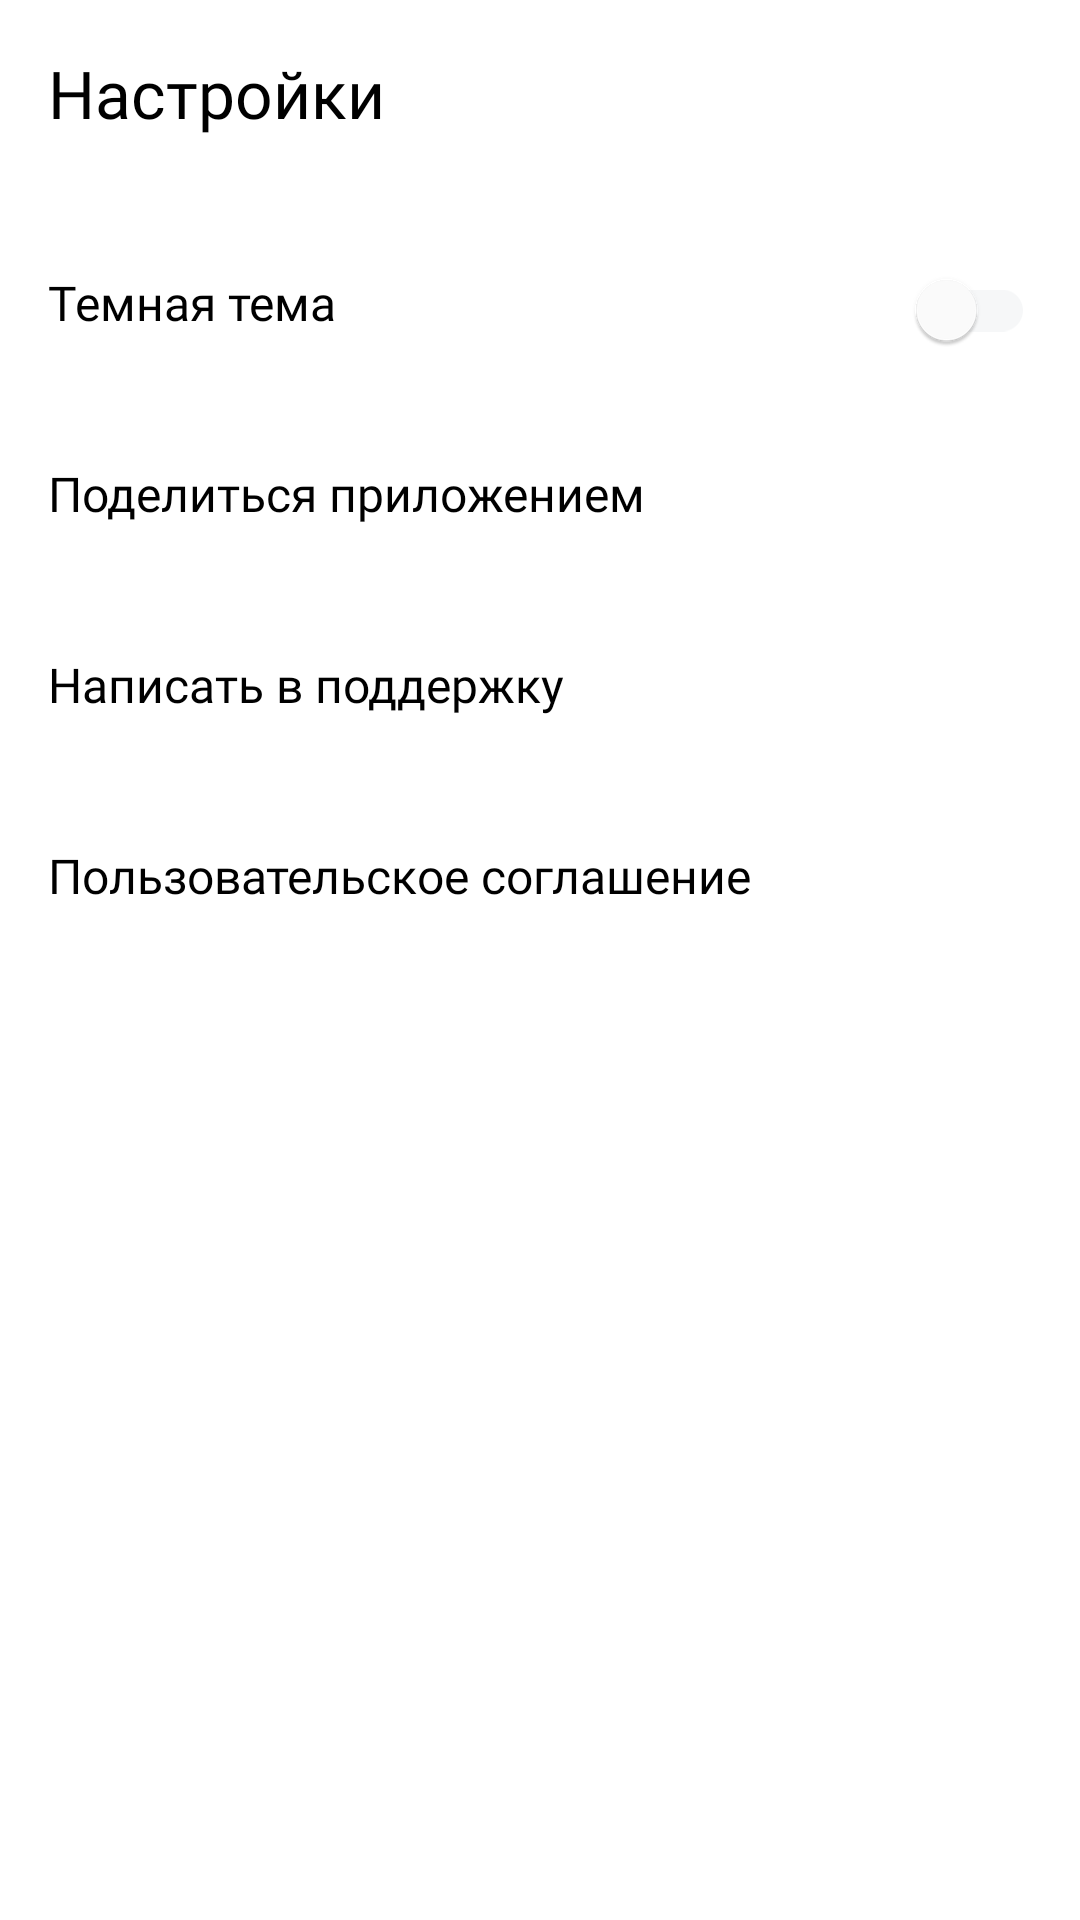

Produce the Android XML layout that renders to this screen, including the resource entries it uses.
<!-- AndroidManifest.xml: application theme Theme.MaterialComponents.DayNight.NoActionBar -->
<!-- res/layout/fragment_settings.xml -->
<?xml version="1.0" encoding="utf-8"?>
<androidx.constraintlayout.widget.ConstraintLayout xmlns:android="http://schemas.android.com/apk/res/android"
    xmlns:app="http://schemas.android.com/apk/res-auto"
    xmlns:tools="http://schemas.android.com/tools"
    android:layout_width="match_parent"
    android:layout_height="match_parent"
    android:theme="@style/Theme.MyNewPlaylist"
    tools:context=".settings.ui.SettingsFragment"
    >
    <LinearLayout
        android:layout_width="match_parent"
        android:layout_height="match_parent"
        android:background="?attr/colorPrimaryVariant"
        android:orientation="vertical"
        app:layout_constraintTop_toTopOf="parent">
        <FrameLayout
            android:layout_width="match_parent"
            android:layout_height="12dp"
            android:layout_weight="1">

            <Button
                android:id="@+id/back"
                android:layout_width="wrap_content"
                android:layout_height="wrap_content"
                android:background="@android:color/transparent"
                android:backgroundTint="@color/white"
                android:fontFamily="@font/ys_display_medium"
                android:paddingStart="16dp"
                android:paddingTop="14dp"
                android:paddingEnd="8dp"
                android:text="@string/settings"
                android:textAllCaps="false"
                android:textColor="?attr/colorSecondary"
                android:textSize="22sp" />
        </FrameLayout>
        <LinearLayout
            android:layout_width="match_parent"
            android:layout_height="0dp"
            android:layout_weight="10"
            android:orientation="vertical">
            <FrameLayout
                android:layout_width="match_parent"
                android:layout_height="wrap_content"
                >
                <com.google.android.material.switchmaterial.SwitchMaterial
                    android:fontFamily="@font/ys_display_regular"
                    android:id="@+id/switch1"
                    android:textAllCaps="false"
                    android:layout_width="match_parent"
                    android:layout_height="wrap_content"
                    android:backgroundTint="@color/white"
                    android:gravity="start"
                    android:paddingVertical="21dp"
                    android:paddingStart="16dp"
                    android:paddingEnd="15dp"

                    android:text="@string/light_theme"
                    android:textColor="?attr/colorSecondary"
                    android:textSize="@dimen/textSize"
                    app:thumbTint="@color/switch_thumb_color"
                    app:trackTint="@color/switch_track_color"/>
            </FrameLayout>
            <FrameLayout
                android:layout_width="match_parent"
                android:layout_height="wrap_content">
                <TextView
                    android:fontFamily="@font/ys_display_regular"
                    style="@style/TextViewSettings"
                    android:text="@string/share_app"
                    tools:ignore="RtlSymmetry" />
                <Button
                    android:id="@+id/share"
                    style="@style/ButtonViewSettings"
                    android:contentDescription="@string/share_app"
                    app:icon="@drawable/share"
                    app:iconGravity="textEnd"
                    app:iconSize="30sp"
                    app:iconTint="?attr/colorSecondaryVariant" />
            </FrameLayout>
            <FrameLayout
                android:layout_width="match_parent"
                android:layout_height="wrap_content"
                >
                <TextView
                    style="@style/TextViewSettings"
                    android:text="@string/support"
                    tools:ignore="RtlSymmetry" />
                <Button
                    android:fontFamily="@font/ys_display_regular"
                    android:id="@+id/support"
                    style="@style/ButtonViewSettings"
                    android:contentDescription="@string/support"
                    app:icon="@drawable/support"
                    app:iconGravity="textEnd"
                    app:iconSize="30sp"
                    app:iconTint="?attr/colorSecondaryVariant" />
            </FrameLayout>
            <FrameLayout
                android:layout_width="match_parent"
                android:layout_height="wrap_content"
                >
                <TextView
                    style="@style/TextViewSettings"
                    android:text="@string/user_agreement"
                    tools:ignore="RtlSymmetry" />
                <Button
                    android:fontFamily="@font/ys_display_regular"
                    android:id="@+id/agreement"
                    style="@style/ButtonViewSettings"
                    android:contentDescription="@string/user_agreement"
                    app:icon="@drawable/vector2"
                    app:iconGravity="textEnd"
                    app:iconSize="20sp"
                    app:iconTint="?attr/colorSecondaryVariant" />
            </FrameLayout>
        </LinearLayout>
    </LinearLayout>
</androidx.constraintlayout.widget.ConstraintLayout>
<!-- resources referenced by this layout -->
<resources>
  <color name="white">#FFFFFFFF</color>
  <dimen name="textSize">16sp</dimen>
  <string name="light_theme">Темная тема</string>
  <string name="settings">Настройки</string>
  <string name="share_app">Поделиться приложением</string>
  <string name="support">Написать в поддержку</string>
  <string name="user_agreement">Пользовательское соглашение</string>
  <style name="ButtonViewSettings">
          <item name="android:layout_width">wrap_content</item>
          <item name="android:layout_height">wrap_content</item>
          <item name="android:layout_gravity">end</item>
          <item name="android:background">@android:color/transparent</item>
      </style>
  <style name="TextViewSettings">
          <item name="android:layout_width">match_parent</item>
          <item name="android:layout_height">wrap_content</item>
          <item name="android:layout_gravity">start</item>
          <item name="android:backgroundTint">@color/white</item>
          <item name="android:paddingVertical">21dp</item>
          <item name="android:paddingStart">16dp</item>
          <item name="android:textColor">?attr/colorSecondary</item>
          <item name="android:textSize">@dimen/textSize</item>
          <item name="android:fontFamily">@font/ys_display_regular</item>
      </style>
  <style name="Theme.MyNewPlaylist" parent="Theme.MaterialComponents.DayNight.NoActionBar">
          <item name="android:forceDarkAllowed" tools:targetApi="33">false</item>
          
          <item name="colorPrimary">@color/blue</item>
          <item name="colorPrimaryVariant">@color/white</item>
          <item name="colorOnPrimary">@color/gray</item>
          
          <item name="colorSecondary">@color/black</item>
          <item name="colorSecondaryVariant">@color/gray</item>
          <item name="colorOnSecondary">@color/black</item>
          <item name="colorSwitchThumbNormal">@color/gray</item>
          
          <item name="android:statusBarColor">?attr/colorPrimaryVariant</item>
          <item name="colorAccent">@color/gray</item>
          <item name="colorOnSurface">@color/light_gray</item>
          <item name="colorOnPrimaryContainer">@color/black_2</item>
          <item name="srcCompat">@drawable/smile_not_found</item>
          
      </style>
  <color name="blue">#3772E7</color>
  <color name="gray">#AEAFB4</color>
  <color name="black">#FF000000</color>
  <color name="light_gray">#E6E8EB</color>
  <color name="black_2">#1A1B22</color>
</resources>
